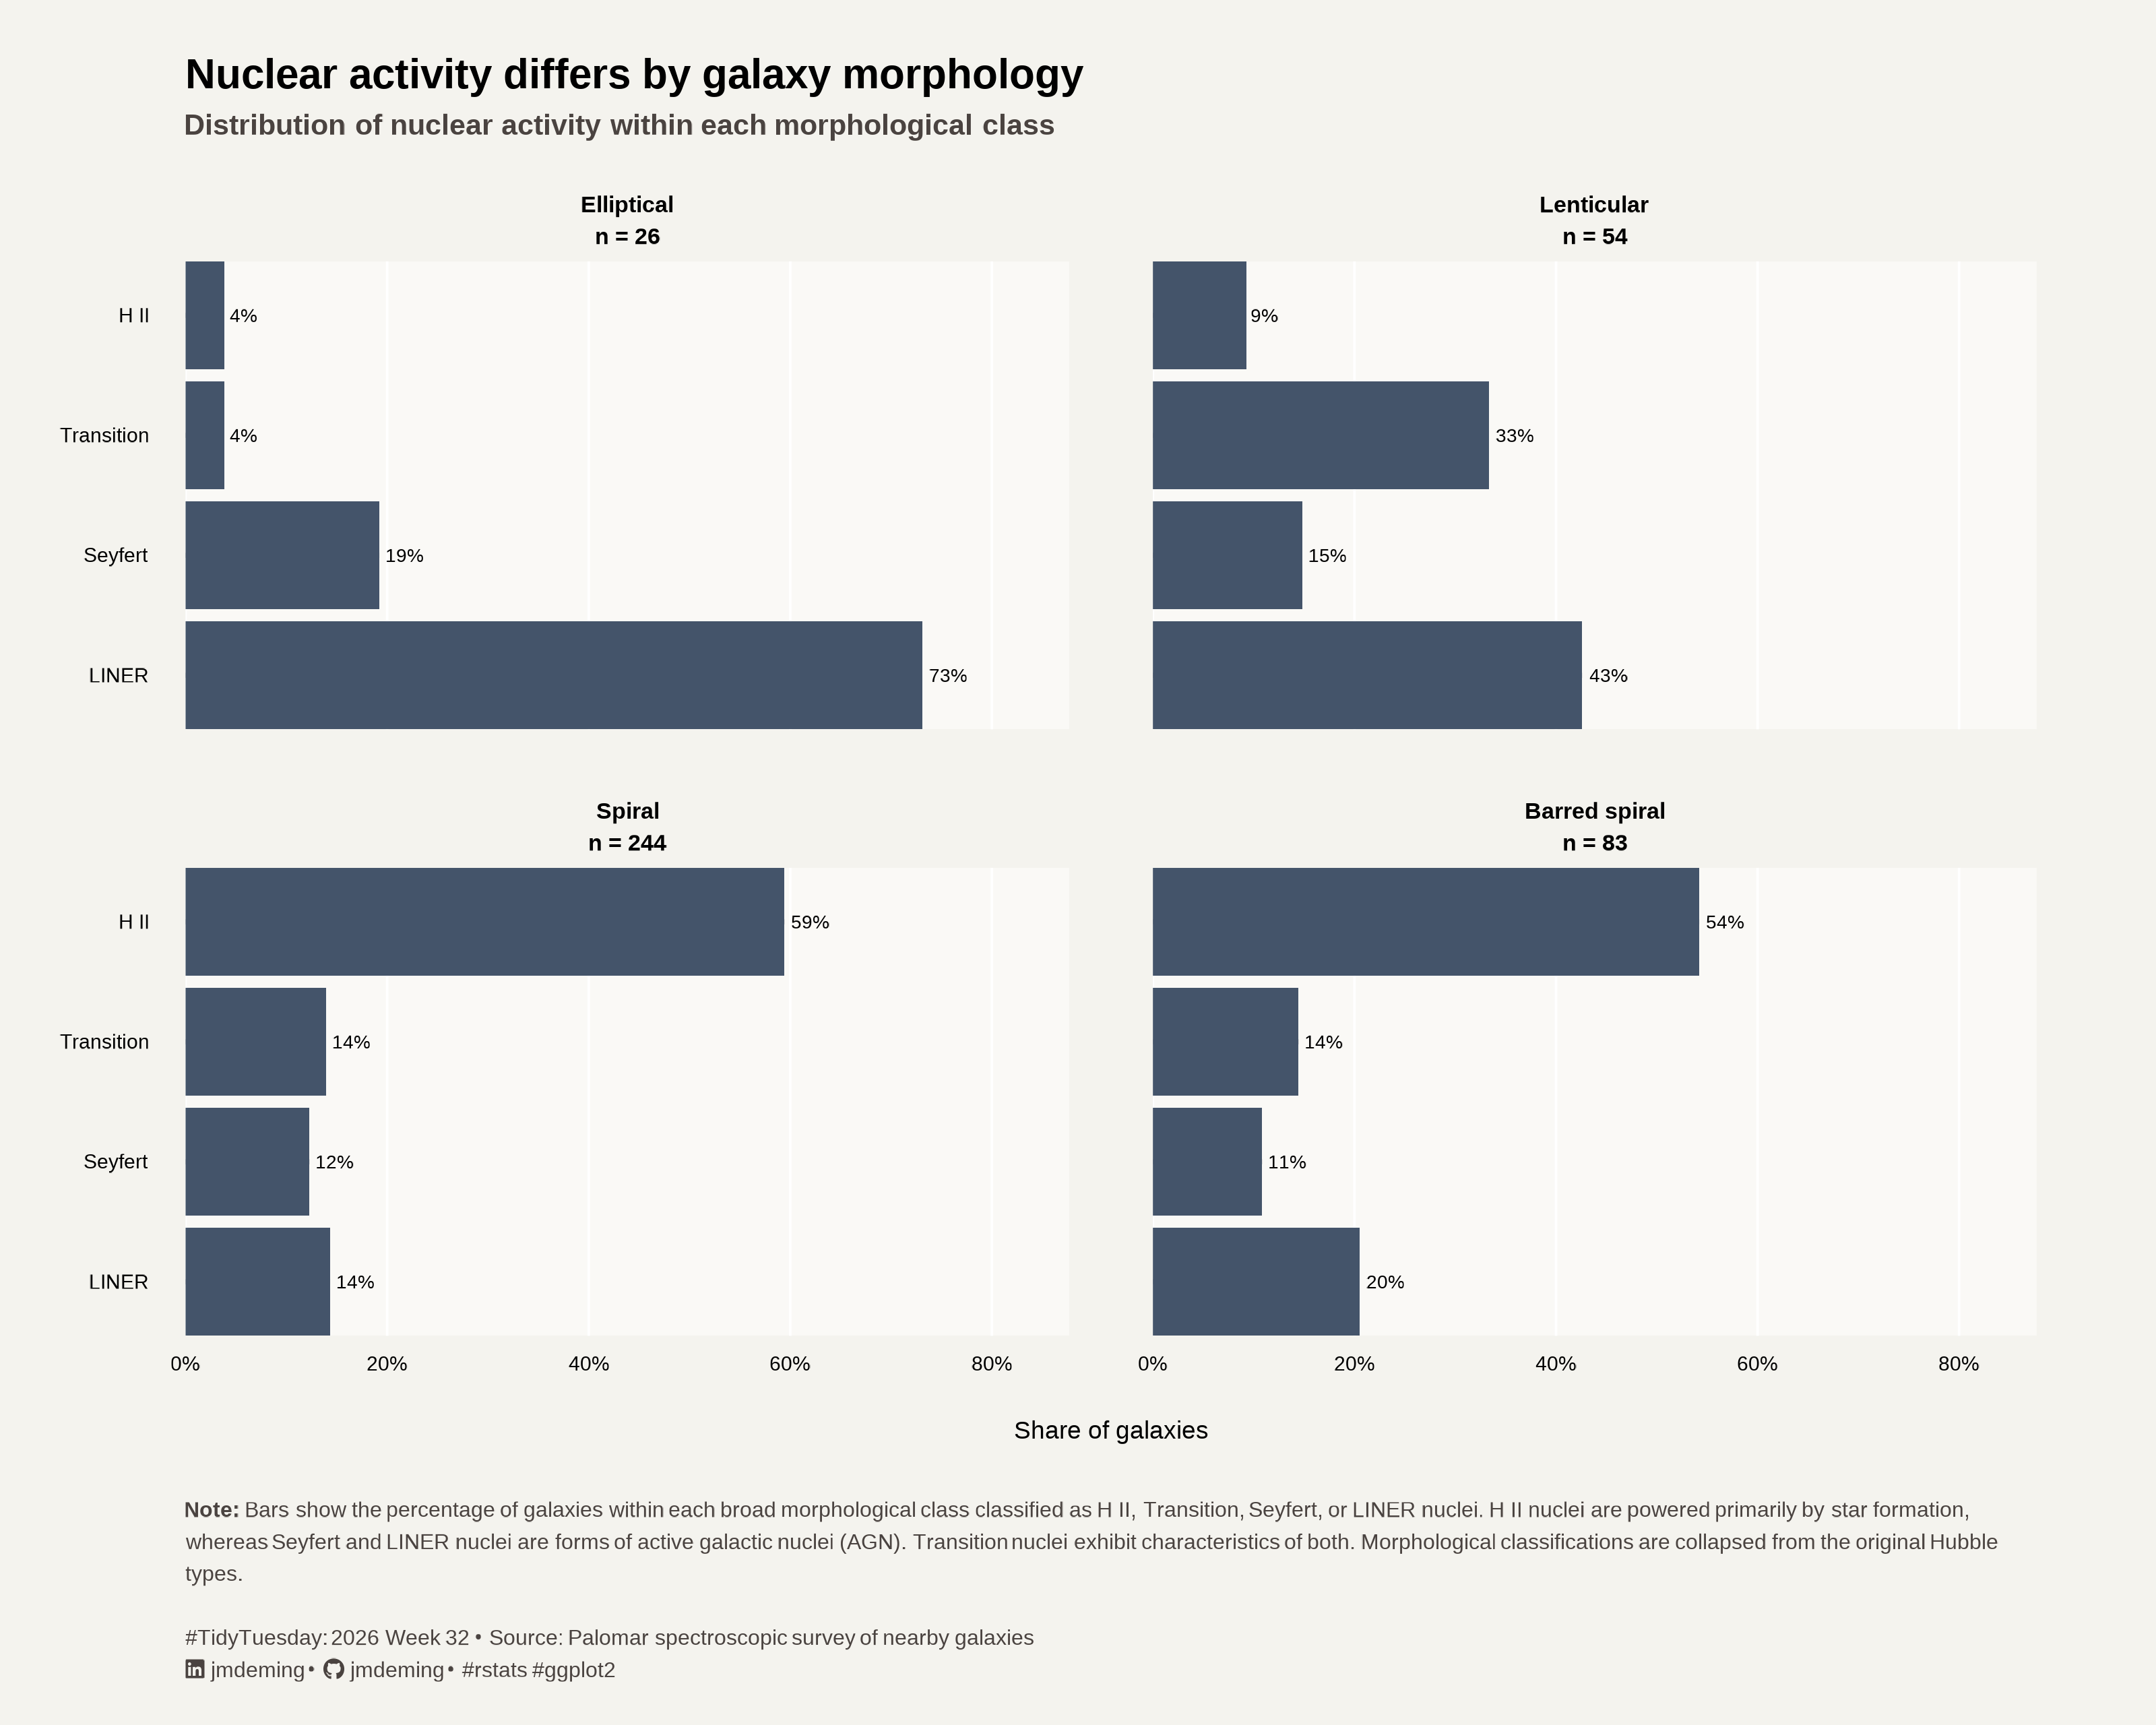

Generate this figure with R:
### Setup -- ---------------------------------------------------------------------

# Packages
pacman::p_load(tidyverse,
               showtext,
               sysfonts,
               fixest,
               broom,
               patchwork,
               fontawesome)

# Source utility functions
source(here::here("R/utils/fonts.R"))
source(here::here("R/utils/social_icons.R")) # TT caption

# Fonts
setup_fonts()

title_font    <- "Roboto"
subtitle_font <- "Roboto"
body_font     <- "Roboto"

base_text_size <- 28

# Color palette
title_color    <- "black"
subtitle_color <- "#4A4340"
body_color     <- "black"
caption_color  <- "#4A4340"

background_color <- "#F4F3EE"


### Data -------------------------------------------------------------------------

tuesdata <- tidytuesdayR::tt_load(2026, week = 32)
palomar_emission_lines <- tuesdata$palomar_emission_lines
palomar_survey <- tuesdata$palomar_survey


### Data preparation -------------------------------------------------------------

# Recode galaxy morphology
palomar_survey <- palomar_survey |>
  mutate(
    hubble_clean =
      hubble_type |>
      str_remove("\\?.*") |>
      str_remove("\\(.*\\)") |>
      str_remove("pec") |>
      str_remove("tides") |>
      str_squish()
  )

palomar_survey <- palomar_survey |>
  mutate(
    morphology = case_when(
      # Special cases
      str_detect(hubble_type, "^\\(R\\)SB") ~ "Barred spiral",
      str_detect(hubble_type, "^IB") ~ "Irregular",
      str_detect(hubble_type, "^\\[S0") ~ "Lenticular",
      str_detect(hubble_type, "^dS0") ~ "Lenticular",
      
      # Ellipticals
      str_detect(hubble_type, "^d?E") ~ "Elliptical",
      
      # Lenticulars (including barred lenticulars)
      str_detect(hubble_type, "^SB0|^S0|^RS0") ~ "Lenticular",
      
      # Barred spirals
      str_detect(hubble_type, "^SB|^RSB") ~ "Barred spiral",
      
      # Unbarred spirals
      str_detect(hubble_type, "^S|^RS") ~ "Spiral",
      
      # Irregulars
      str_detect(hubble_type, "Im|Sm|Irr") ~ "Irregular",
      
      TRUE ~ "Other"
    ),
    
    morphology = factor(
      morphology,
      levels = c(
        "Elliptical",
        "Lenticular",
        "Spiral",
        "Barred spiral",
        "Irregular",
        "Other"
      )
    )
  )

# Filter out Irregular and Other
palomar_survey <- palomar_survey |> 
  filter(!morphology %in% c("Irregular", "Other"))

# Recode nuclear activity
palomar_survey <- palomar_survey |>
  mutate(
    activity_type = na_if(activity_type, "Absorption")
  )

analysis_dat <- palomar_survey |>
  filter(!is.na(activity_type),
         !is.na(morphology))

plot_dat <- analysis_dat |>
  count(morphology, activity_type) |>
  group_by(morphology) |>
  mutate(prop = n / sum(n),
         activity_type = factor(
  activity_type,
  levels = c(
    "LINER",
    "Seyfert",
    "Transition",
    "H II"
  )
))

facet_labels <- analysis_dat |>
  count(morphology) |>
  mutate(
    label = paste0(
      morphology,
      "\nn = ", n
    )
  ) |>
  select(morphology, label) |>
  tibble::deframe()


### Titles ---------------------------- ------------------------------------------

# Plot titles
plot_title <- glue::glue(
  "Nuclear activity differs by galaxy morphology"
)

plot_subtitle <- glue::glue(
  "Distribution of nuclear activity within each morphological class"
)

# Social caption
social_caption <- create_social_caption(
  tt_year = 2026,
  tt_week = 32,
  source_text = "Palomar spectroscopic survey of nearby galaxies"
)

# Caption
caption_text <- glue::glue(
  "**Note:** Bars show the percentage of galaxies within each broad morphological class 
  classified as H II, Transition, Seyfert, or LINER nuclei. H II nuclei are powered primarily 
  by star formation, whereas Seyfert and LINER nuclei are forms of active galactic nuclei (AGN). 
  Transition nuclei exhibit characteristics of both. Morphological classifications are collapsed 
  from the original Hubble types.","<br><br>", social_caption
)


### Theme ------------------------------------------------------------------------

my_theme <- theme_minimal(
  base_size = base_text_size,
  base_family = body_font
) +
  theme(plot.background = element_rect(background_color),
        strip.placement = "outside",
        strip.background = element_blank(),
        strip.text = element_text(family = body_font,
                                  face = "bold",
                                  color = body_color,
                                  lineheight = 0.35,
                                  margin = margin(b = 5),
                                  size = base_text_size * 0.9),
        panel.grid.major.y = element_blank(),
        panel.grid.major.x = element_line(linewidth = 0.4, color = "white"),
        panel.grid.minor.x = element_blank(),
        panel.spacing.x = unit(28, "pt"), 
        panel.spacing.y = unit(24, "pt"),
        
        panel.background = element_rect(
          fill = "#FAF9F6",
          color = NA
        ),
        
        axis.ticks.y = element_blank(),
        axis.ticks.length.y.left = unit(-8, "pt"),
        
        axis.title.x = element_text(
          family = body_font,
          color = body_color,
          margin = margin(t = 10, b = 10)
        ),
        
        axis.text.x = element_text(
          family = body_font,
          color = body_color,
          margin = margin(t = 0),
          vjust = 5
        ),
        
        axis.text.y = element_text(family = body_font, 
                                   color = body_color,
                                   hjust = 1,
                                   margin = margin(r = 0)),
  
        plot.title = element_text(
          family = title_font,
          size = base_text_size * 1.65,
          face = "bold",
          color = title_color,
          margin = margin(b = 6)
        ),
        
        plot.subtitle = ggtext::element_markdown(
          family = subtitle_font,
          size = base_text_size * 1.15,
          face = "bold",
          color = subtitle_color,
          margin = margin(b = 18)
        ),
        
        plot.caption = ggtext::element_textbox_simple(
          family = body_font,
          size = base_text_size * 0.85,
          color = caption_color,
          lineheight = .45,
          
          # Align text within the box
          halign = 0,
          
          # Make the box occupy available caption width
          width = grid::unit(1, "npc"),
          
          # No visible box styling
          fill = NA,
          box.color = NA,
          padding = margin(0),
          margin = margin(t = 15)
        ),
        
        plot.margin = margin(
          t = 20,
          r = 40,
          b = 20,
          l = 20
        )
  )

### Plot ----------------------------------------------------------------------


p <- ggplot(
  plot_dat,
  aes(
    x = prop,
    y = activity_type
  )
) +
  geom_segment(
    aes(
      x = 0,
      xend = prop,
      yend = activity_type
    ),
    linewidth = 0.8,
    color = "grey75"
  ) +
  geom_col(fill = "#44546A") +
  geom_text(
    aes(
      label = scales::percent(prop, accuracy = 1)
    ),
    hjust = -0.2,
    size =7.5
  ) +
  facet_wrap(
    ~ morphology,
    ncol = 2,
    labeller = labeller(morphology = facet_labels)
  ) +
  scale_x_continuous(
    labels = scales::percent_format(),
    expand = expansion(mult = c(0, 0.2))
  ) +
  scale_y_discrete(
    expand = expansion(add = 0)
  ) +
  labs(
    title = plot_title,
    subtitle = plot_subtitle,
    caption = caption_text,
    x = "Share of galaxies",
    y = NULL
  ) +
  my_theme

p <- p + 
  ggview::canvas(
    width = 10, 
    height = 8, 
    units = "in", 
    dpi = 320)

p

### Save ----------------------------------------------------------------------

ggview::save_ggplot(
  plot = p,
  file = here::here("2026/week32/week32.png")
)
